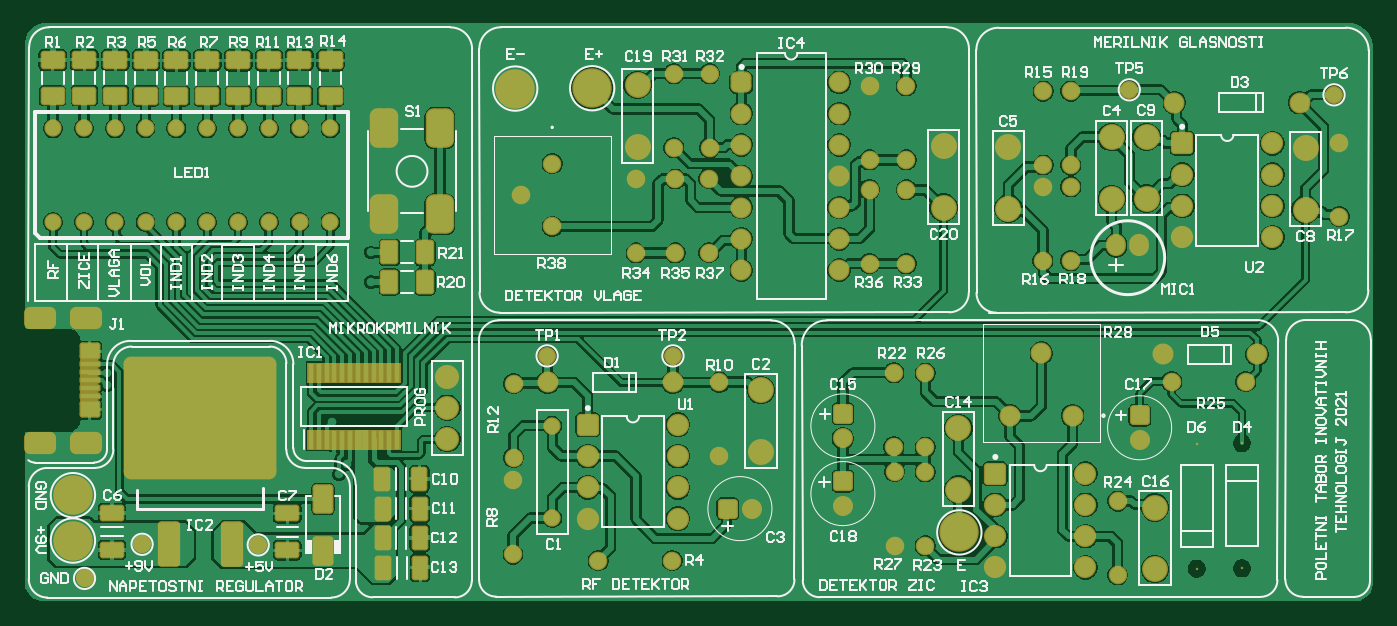
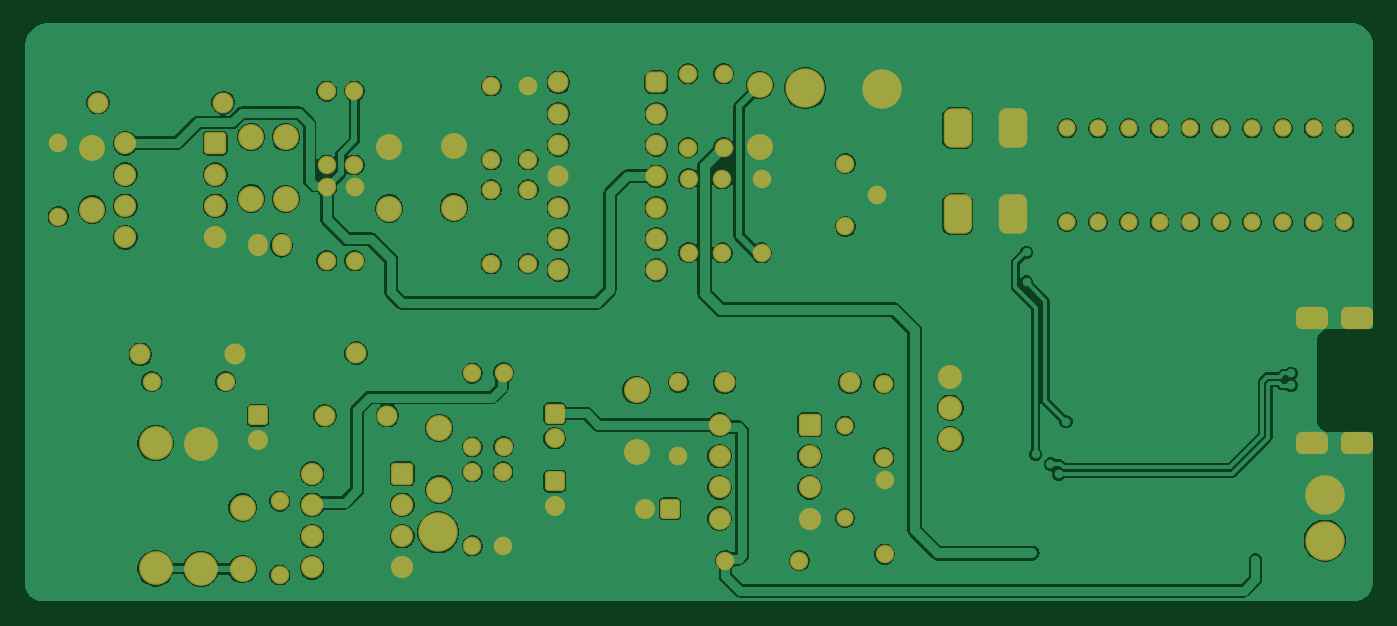
Circuit board: 9 layer files. Board 109.4 x 46.9 mm.
- drill: Tabor inovativnih tehnologij 2021-SlotHoles.TXT (221 bytes)
- bottom_copper: Tabor inovativnih tehnologij 2021.GBL (76215 bytes)
- bottom_silk: Tabor inovativnih tehnologij 2021.GBO (268 bytes)
- paste: Tabor inovativnih tehnologij 2021.GBP (266 bytes)
- bottom_mask: Tabor inovativnih tehnologij 2021.GBS (6236 bytes)
- top_copper: Tabor inovativnih tehnologij 2021.GTL (113208 bytes)
- top_silk: Tabor inovativnih tehnologij 2021.GTO (51602 bytes)
- paste: Tabor inovativnih tehnologij 2021.GTP (5560 bytes)
- top_mask: Tabor inovativnih tehnologij 2021.GTS (11582 bytes)

=== drill: Tabor inovativnih tehnologij 2021-SlotHoles.TXT ===
M48
;Layer_Color=9474304
;FILE_FORMAT=2:4
INCH,TZ
;TYPE=PLATED
T8F00S00C0.0315
%
G90
G05
T08
G00X477Y5168
M15
G01X753
M16
G00X1934Y5168
M15
G01X2210
M16
G00X1934Y9184
M15
G01X2210
M16
G00X477Y9184
M15
G01X753
M16
M17
M30

=== bottom_copper: Tabor inovativnih tehnologij 2021.GBL (76215 bytes, source omitted) ===
=== bottom_silk: Tabor inovativnih tehnologij 2021.GBO ===
G04*
G04 #@! TF.GenerationSoftware,Altium Limited,Altium Designer,21.4.1 (30)*
G04*
G04 Layer_Color=32896*
%FSLAX25Y25*%
%MOIN*%
G70*
G04*
G04 #@! TF.SameCoordinates,4B32E59A-19CF-40ED-AED0-984A1E0E73E4*
G04*
G04*
G04 #@! TF.FilePolarity,Positive*
G04*
G01*
G75*
M02*

=== paste: Tabor inovativnih tehnologij 2021.GBP ===
G04*
G04 #@! TF.GenerationSoftware,Altium Limited,Altium Designer,21.4.1 (30)*
G04*
G04 Layer_Color=128*
%FSLAX25Y25*%
%MOIN*%
G70*
G04*
G04 #@! TF.SameCoordinates,4B32E59A-19CF-40ED-AED0-984A1E0E73E4*
G04*
G04*
G04 #@! TF.FilePolarity,Positive*
G04*
G01*
G75*
M02*

=== bottom_mask: Tabor inovativnih tehnologij 2021.GBS (6236 bytes, source omitted) ===
=== top_copper: Tabor inovativnih tehnologij 2021.GTL (113208 bytes, source omitted) ===
=== top_silk: Tabor inovativnih tehnologij 2021.GTO (51602 bytes, source omitted) ===
=== paste: Tabor inovativnih tehnologij 2021.GTP (5560 bytes, source withheld) ===
=== top_mask: Tabor inovativnih tehnologij 2021.GTS (11582 bytes, source withheld) ===
